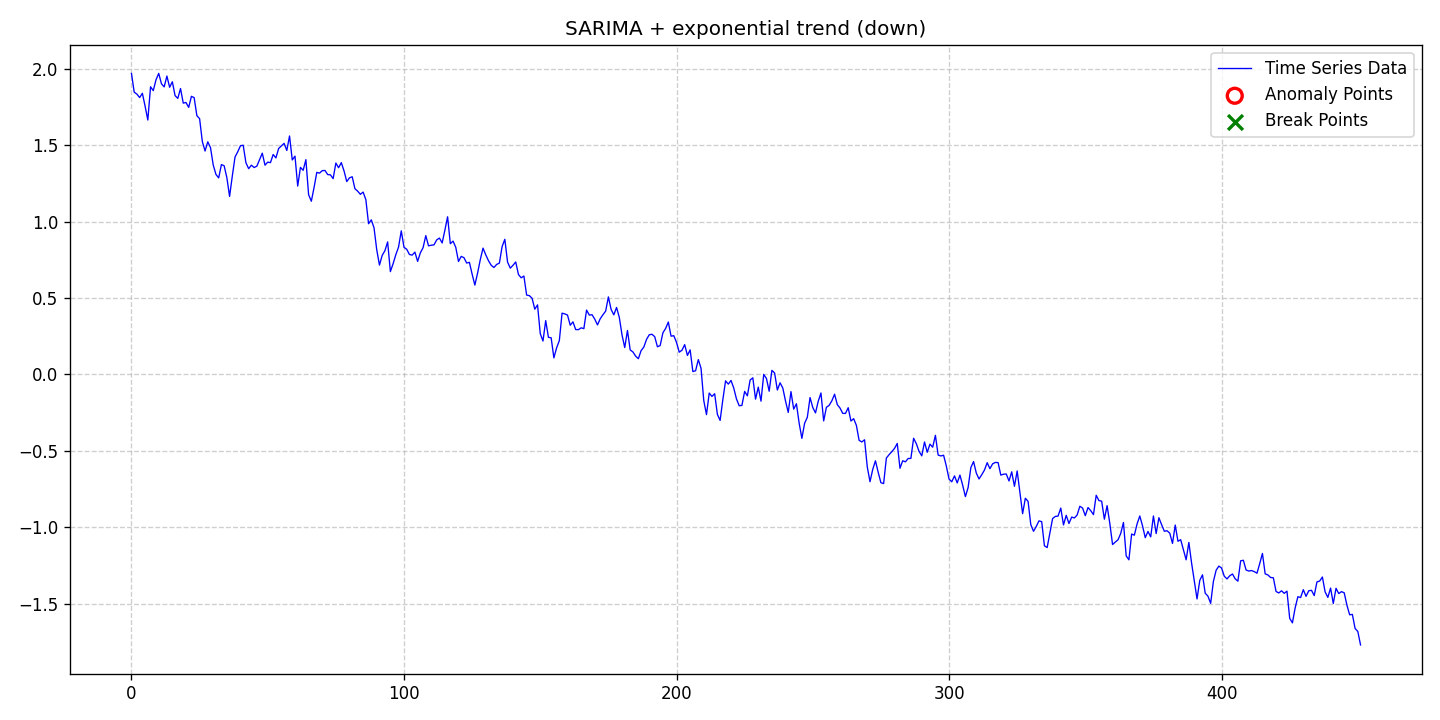

Source data for this figure (header and first rows):
date, data, stationary, det_lin_up, det_lin_down, det_quad, det_cubic, det_exp, det_damped, stoc_trend, volatility, single_seas, multiple_seas, point_anom_single, point_anom_multi, collect_anom, context_anom, mean_shift, var_shift, trend_shift, point_anom_count, point_anom_location, point_anom_point, collect_anom_count
2020-01-01, 1.97, 0, 0, 0, 0, 0, 1, 0, 0, 0, 1, 0, 0, 0, 0, 0, 0, 0, 0, 0, none, , 0
2020-01-02, 1.848, 0, 0, 0, 0, 0, 1, 0, 0, 0, 1, 0, 0, 0, 0, 0, 0, 0, 0, 0, none, , 0
2020-01-03, 1.835, 0, 0, 0, 0, 0, 1, 0, 0, 0, 1, 0, 0, 0, 0, 0, 0, 0, 0, 0, none, , 0
2020-01-04, 1.812, 0, 0, 0, 0, 0, 1, 0, 0, 0, 1, 0, 0, 0, 0, 0, 0, 0, 0, 0, none, , 0
2020-01-05, 1.84, 0, 0, 0, 0, 0, 1, 0, 0, 0, 1, 0, 0, 0, 0, 0, 0, 0, 0, 0, none, , 0
2020-01-06, 1.756, 0, 0, 0, 0, 0, 1, 0, 0, 0, 1, 0, 0, 0, 0, 0, 0, 0, 0, 0, none, , 0
2020-01-07, 1.665, 0, 0, 0, 0, 0, 1, 0, 0, 0, 1, 0, 0, 0, 0, 0, 0, 0, 0, 0, none, , 0
2020-01-08, 1.883, 0, 0, 0, 0, 0, 1, 0, 0, 0, 1, 0, 0, 0, 0, 0, 0, 0, 0, 0, none, , 0
2020-01-09, 1.857, 0, 0, 0, 0, 0, 1, 0, 0, 0, 1, 0, 0, 0, 0, 0, 0, 0, 0, 0, none, , 0
2020-01-10, 1.929, 0, 0, 0, 0, 0, 1, 0, 0, 0, 1, 0, 0, 0, 0, 0, 0, 0, 0, 0, none, , 0
2020-01-11, 1.971, 0, 0, 0, 0, 0, 1, 0, 0, 0, 1, 0, 0, 0, 0, 0, 0, 0, 0, 0, none, , 0
2020-01-12, 1.903, 0, 0, 0, 0, 0, 1, 0, 0, 0, 1, 0, 0, 0, 0, 0, 0, 0, 0, 0, none, , 0
2020-01-13, 1.882, 0, 0, 0, 0, 0, 1, 0, 0, 0, 1, 0, 0, 0, 0, 0, 0, 0, 0, 0, none, , 0
2020-01-14, 1.953, 0, 0, 0, 0, 0, 1, 0, 0, 0, 1, 0, 0, 0, 0, 0, 0, 0, 0, 0, none, , 0
2020-01-15, 1.88, 0, 0, 0, 0, 0, 1, 0, 0, 0, 1, 0, 0, 0, 0, 0, 0, 0, 0, 0, none, , 0
2020-01-16, 1.915, 0, 0, 0, 0, 0, 1, 0, 0, 0, 1, 0, 0, 0, 0, 0, 0, 0, 0, 0, none, , 0
2020-01-17, 1.825, 0, 0, 0, 0, 0, 1, 0, 0, 0, 1, 0, 0, 0, 0, 0, 0, 0, 0, 0, none, , 0
2020-01-18, 1.807, 0, 0, 0, 0, 0, 1, 0, 0, 0, 1, 0, 0, 0, 0, 0, 0, 0, 0, 0, none, , 0
2020-01-19, 1.871, 0, 0, 0, 0, 0, 1, 0, 0, 0, 1, 0, 0, 0, 0, 0, 0, 0, 0, 0, none, , 0
2020-01-20, 1.776, 0, 0, 0, 0, 0, 1, 0, 0, 0, 1, 0, 0, 0, 0, 0, 0, 0, 0, 0, none, , 0
2020-01-21, 1.78, 0, 0, 0, 0, 0, 1, 0, 0, 0, 1, 0, 0, 0, 0, 0, 0, 0, 0, 0, none, , 0
2020-01-22, 1.748, 0, 0, 0, 0, 0, 1, 0, 0, 0, 1, 0, 0, 0, 0, 0, 0, 0, 0, 0, none, , 0
2020-01-23, 1.82, 0, 0, 0, 0, 0, 1, 0, 0, 0, 1, 0, 0, 0, 0, 0, 0, 0, 0, 0, none, , 0
2020-01-24, 1.812, 0, 0, 0, 0, 0, 1, 0, 0, 0, 1, 0, 0, 0, 0, 0, 0, 0, 0, 0, none, , 0
2020-01-25, 1.693, 0, 0, 0, 0, 0, 1, 0, 0, 0, 1, 0, 0, 0, 0, 0, 0, 0, 0, 0, none, , 0
2020-01-26, 1.674, 0, 0, 0, 0, 0, 1, 0, 0, 0, 1, 0, 0, 0, 0, 0, 0, 0, 0, 0, none, , 0
2020-01-27, 1.524, 0, 0, 0, 0, 0, 1, 0, 0, 0, 1, 0, 0, 0, 0, 0, 0, 0, 0, 0, none, , 0
2020-01-28, 1.462, 0, 0, 0, 0, 0, 1, 0, 0, 0, 1, 0, 0, 0, 0, 0, 0, 0, 0, 0, none, , 0
2020-01-29, 1.522, 0, 0, 0, 0, 0, 1, 0, 0, 0, 1, 0, 0, 0, 0, 0, 0, 0, 0, 0, none, , 0
2020-01-30, 1.485, 0, 0, 0, 0, 0, 1, 0, 0, 0, 1, 0, 0, 0, 0, 0, 0, 0, 0, 0, none, , 0
2020-01-31, 1.371, 0, 0, 0, 0, 0, 1, 0, 0, 0, 1, 0, 0, 0, 0, 0, 0, 0, 0, 0, none, , 0
2020-02-01, 1.309, 0, 0, 0, 0, 0, 1, 0, 0, 0, 1, 0, 0, 0, 0, 0, 0, 0, 0, 0, none, , 0
2020-02-02, 1.286, 0, 0, 0, 0, 0, 1, 0, 0, 0, 1, 0, 0, 0, 0, 0, 0, 0, 0, 0, none, , 0
2020-02-03, 1.374, 0, 0, 0, 0, 0, 1, 0, 0, 0, 1, 0, 0, 0, 0, 0, 0, 0, 0, 0, none, , 0
2020-02-04, 1.366, 0, 0, 0, 0, 0, 1, 0, 0, 0, 1, 0, 0, 0, 0, 0, 0, 0, 0, 0, none, , 0
2020-02-05, 1.288, 0, 0, 0, 0, 0, 1, 0, 0, 0, 1, 0, 0, 0, 0, 0, 0, 0, 0, 0, none, , 0
2020-02-06, 1.165, 0, 0, 0, 0, 0, 1, 0, 0, 0, 1, 0, 0, 0, 0, 0, 0, 0, 0, 0, none, , 0
2020-02-07, 1.298, 0, 0, 0, 0, 0, 1, 0, 0, 0, 1, 0, 0, 0, 0, 0, 0, 0, 0, 0, none, , 0
2020-02-08, 1.423, 0, 0, 0, 0, 0, 1, 0, 0, 0, 1, 0, 0, 0, 0, 0, 0, 0, 0, 0, none, , 0
2020-02-09, 1.458, 0, 0, 0, 0, 0, 1, 0, 0, 0, 1, 0, 0, 0, 0, 0, 0, 0, 0, 0, none, , 0
2020-02-10, 1.497, 0, 0, 0, 0, 0, 1, 0, 0, 0, 1, 0, 0, 0, 0, 0, 0, 0, 0, 0, none, , 0
2020-02-11, 1.5, 0, 0, 0, 0, 0, 1, 0, 0, 0, 1, 0, 0, 0, 0, 0, 0, 0, 0, 0, none, , 0
2020-02-12, 1.385, 0, 0, 0, 0, 0, 1, 0, 0, 0, 1, 0, 0, 0, 0, 0, 0, 0, 0, 0, none, , 0
2020-02-13, 1.347, 0, 0, 0, 0, 0, 1, 0, 0, 0, 1, 0, 0, 0, 0, 0, 0, 0, 0, 0, none, , 0
2020-02-14, 1.37, 0, 0, 0, 0, 0, 1, 0, 0, 0, 1, 0, 0, 0, 0, 0, 0, 0, 0, 0, none, , 0
2020-02-15, 1.354, 0, 0, 0, 0, 0, 1, 0, 0, 0, 1, 0, 0, 0, 0, 0, 0, 0, 0, 0, none, , 0
2020-02-16, 1.363, 0, 0, 0, 0, 0, 1, 0, 0, 0, 1, 0, 0, 0, 0, 0, 0, 0, 0, 0, none, , 0
2020-02-17, 1.406, 0, 0, 0, 0, 0, 1, 0, 0, 0, 1, 0, 0, 0, 0, 0, 0, 0, 0, 0, none, , 0
2020-02-18, 1.448, 0, 0, 0, 0, 0, 1, 0, 0, 0, 1, 0, 0, 0, 0, 0, 0, 0, 0, 0, none, , 0
2020-02-19, 1.37, 0, 0, 0, 0, 0, 1, 0, 0, 0, 1, 0, 0, 0, 0, 0, 0, 0, 0, 0, none, , 0
2020-02-20, 1.39, 0, 0, 0, 0, 0, 1, 0, 0, 0, 1, 0, 0, 0, 0, 0, 0, 0, 0, 0, none, , 0
2020-02-21, 1.386, 0, 0, 0, 0, 0, 1, 0, 0, 0, 1, 0, 0, 0, 0, 0, 0, 0, 0, 0, none, , 0
2020-02-22, 1.44, 0, 0, 0, 0, 0, 1, 0, 0, 0, 1, 0, 0, 0, 0, 0, 0, 0, 0, 0, none, , 0
2020-02-23, 1.417, 0, 0, 0, 0, 0, 1, 0, 0, 0, 1, 0, 0, 0, 0, 0, 0, 0, 0, 0, none, , 0
2020-02-24, 1.479, 0, 0, 0, 0, 0, 1, 0, 0, 0, 1, 0, 0, 0, 0, 0, 0, 0, 0, 0, none, , 0
2020-02-25, 1.495, 0, 0, 0, 0, 0, 1, 0, 0, 0, 1, 0, 0, 0, 0, 0, 0, 0, 0, 0, none, , 0
2020-02-26, 1.513, 0, 0, 0, 0, 0, 1, 0, 0, 0, 1, 0, 0, 0, 0, 0, 0, 0, 0, 0, none, , 0
2020-02-27, 1.466, 0, 0, 0, 0, 0, 1, 0, 0, 0, 1, 0, 0, 0, 0, 0, 0, 0, 0, 0, none, , 0
2020-02-28, 1.561, 0, 0, 0, 0, 0, 1, 0, 0, 0, 1, 0, 0, 0, 0, 0, 0, 0, 0, 0, none, , 0
2020-02-29, 1.404, 0, 0, 0, 0, 0, 1, 0, 0, 0, 1, 0, 0, 0, 0, 0, 0, 0, 0, 0, none, , 0
... 392 more rows
